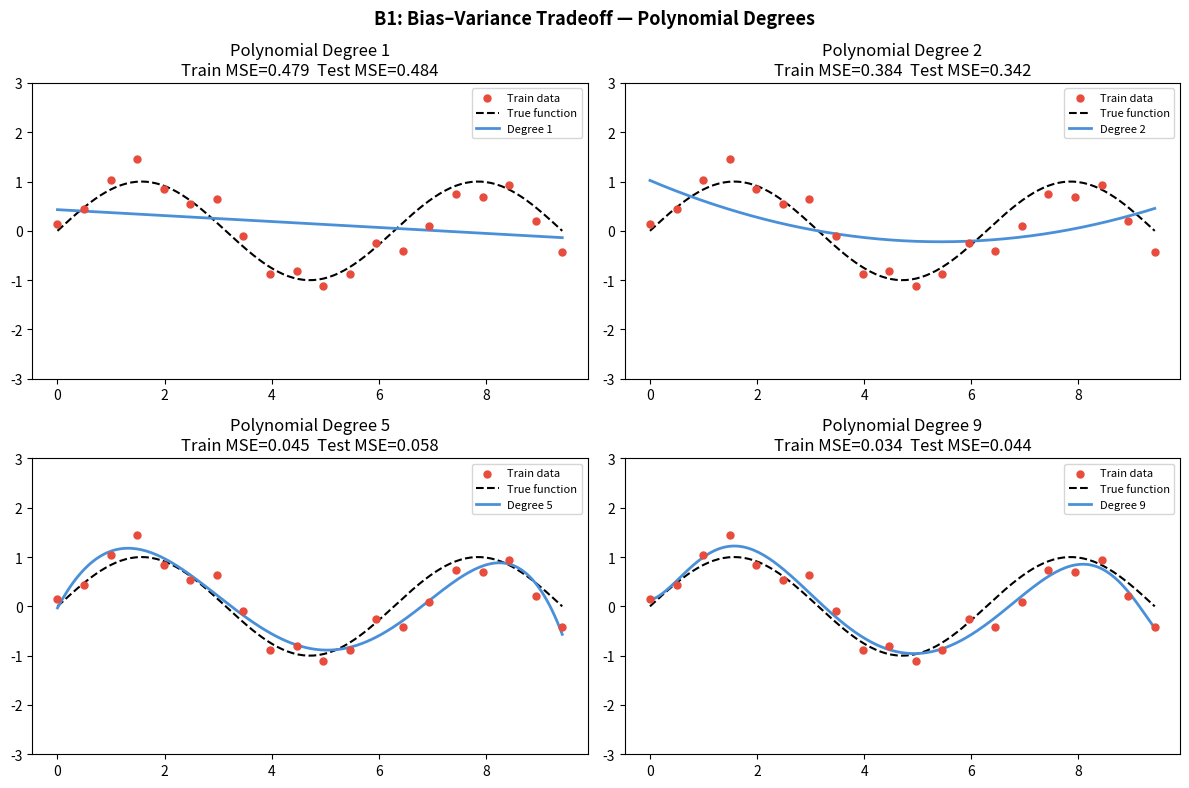
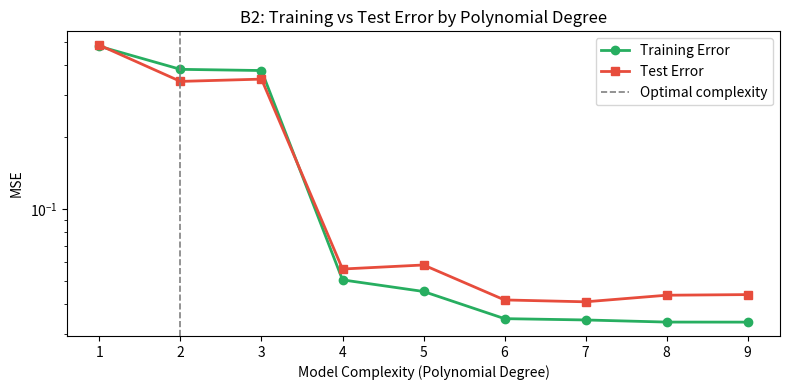

Recreate these plots in Python, in order.
# ============================================================
# Assignment — Week 04 · Day 21 (PM Session)
# PG Diploma · AI-ML & Agentic AI Engineering · IIT Gandhinagar
# Part B — Stretch Problem (30%)
# Bias–Variance Tradeoff
# ============================================================

import numpy as np
import matplotlib.pyplot as plt

np.random.seed(42)


# ─────────────────────────────────────────
# Helper: Polynomial feature expansion
# ─────────────────────────────────────────

def poly_features(X, degree):
    """Create polynomial feature matrix up to given degree."""
    return np.column_stack([X ** d for d in range(0, degree + 1)])


def poly_fit_predict(X_train, y_train, X_test, degree):
    """Fit polynomial regression and return train + test predictions."""
    Phi_train = poly_features(X_train, degree)
    Phi_test  = poly_features(X_test, degree)
    w = np.linalg.lstsq(Phi_train, y_train, rcond=None)[0]
    return Phi_train @ w, Phi_test @ w


def mse(y_true, y_pred):
    return np.mean((y_true - y_pred) ** 2)


# ─────────────────────────────────────────
# B1: Simulate Bias–Variance Tradeoff
# Polynomial degree 1, 2, 5
# ─────────────────────────────────────────

print("=" * 60)
print("B1: Bias–Variance Tradeoff — Polynomial Degrees 1, 2, 5")
print("=" * 60)

# True function: y = sin(x) + noise
X_all  = np.linspace(0, 3 * np.pi, 200)
y_true = np.sin(X_all)

# Training data (fewer points + noise)
X_train = np.linspace(0, 3 * np.pi, 20)
y_train = np.sin(X_train) + np.random.normal(0, 0.3, size=20)

# Test data
X_test  = X_all
y_test  = y_true

degrees = [1, 2, 5, 9]
train_errors = []
test_errors  = []

fig, axes = plt.subplots(2, 2, figsize=(12, 8))
axes = axes.flatten()

for i, deg in enumerate(degrees):
    y_train_pred, y_test_pred = poly_fit_predict(X_train, y_train, X_test, deg)

    tr_err = mse(y_train, y_train_pred)
    te_err = mse(y_test,  y_test_pred)
    train_errors.append(tr_err)
    test_errors.append(te_err)

    print(f"\nDegree {deg:>2}  →  Train MSE: {tr_err:.4f}  |  Test MSE: {te_err:.4f}", end="")
    if deg == 1:
        print("  ← Underfitting (high bias)")
    elif deg in [2]:
        print("  ← Good fit")
    elif deg == 5:
        print("  ← Starting to overfit")
    else:
        print("  ← Overfitting (high variance)")

    axes[i].scatter(X_train, y_train, s=25, color="#E74C3C", zorder=5, label="Train data")
    axes[i].plot(X_all, y_true, color="black", linestyle="--", linewidth=1.5, label="True function")
    axes[i].plot(X_test, y_test_pred, color="#4A90D9", linewidth=2, label=f"Degree {deg}")
    axes[i].set_title(f"Polynomial Degree {deg}\nTrain MSE={tr_err:.3f}  Test MSE={te_err:.3f}")
    axes[i].set_ylim(-3, 3)
    axes[i].legend(fontsize=8)

plt.suptitle("B1: Bias–Variance Tradeoff — Polynomial Degrees", fontsize=13, fontweight="bold")
plt.tight_layout()
plt.savefig("b1_bias_variance_fits.png", dpi=120)
plt.close()
print("\nPlot saved → b1_bias_variance_fits.png")


# ─────────────────────────────────────────
# B2: Plot Training Error vs Model Complexity
# ─────────────────────────────────────────

print("\n" + "=" * 60)
print("B2: Training Error vs Model Complexity")
print("=" * 60)

all_degrees = list(range(1, 10))
tr_errs = []
te_errs = []

for deg in all_degrees:
    ytr, yte = poly_fit_predict(X_train, y_train, X_test, deg)
    tr_errs.append(mse(y_train, ytr))
    te_errs.append(mse(y_test,  yte))

plt.figure(figsize=(8, 4))
plt.plot(all_degrees, tr_errs, "o-", color="#27AE60", linewidth=2, label="Training Error")
plt.plot(all_degrees, te_errs, "s-", color="#E74C3C", linewidth=2, label="Test Error")
plt.axvline(2, color="gray", linestyle="--", linewidth=1.2, label="Optimal complexity")
plt.title("B2: Training vs Test Error by Polynomial Degree")
plt.xlabel("Model Complexity (Polynomial Degree)")
plt.ylabel("MSE")
plt.legend()
plt.yscale("log")
plt.tight_layout()
plt.savefig("b2_error_vs_complexity.png", dpi=120)
plt.close()
print("Plot saved → b2_error_vs_complexity.png")

print(f"\nDegree  Train_MSE   Test_MSE")
print("-" * 35)
for d, tr, te in zip(all_degrees, tr_errs, te_errs):
    print(f"  {d:>2}    {tr:.5f}    {te:.5f}")


# ─────────────────────────────────────────
# B3: Explain Bias, Variance, Optimal Model
# ─────────────────────────────────────────

print("\n" + "=" * 60)
print("B3: Bias, Variance, Optimal Model — Explanation")
print("=" * 60)
print("""
What is Bias?
─────────────
  Bias is the error introduced by overly simplistic assumptions
  in the learning algorithm. A high-bias model cannot capture
  the true complexity of the data.

  Symptom  : High training error AND high test error.
  Cause    : Model is too simple (e.g., linear fit on curved data).
  Name     : UNDERFITTING
  Example  : Fitting a straight line to sinusoidal data.

What is Variance?
─────────────────
  Variance is the model's sensitivity to small fluctuations in
  the training data. A high-variance model fits training data
  extremely well but fails to generalise to new data.

  Symptom  : Very low training error but high test error.
  Cause    : Model is too complex (too many parameters).
  Name     : OVERFITTING
  Example  : A degree-9 polynomial memorising 20 training points.

Where does the Optimal Model lie?
───────────────────────────────────
  The optimal model minimises TOTAL ERROR = Bias² + Variance + Noise

  As complexity increases:
    → Bias decreases (model fits data better)
    → Variance increases (model becomes sensitive to noise)

  The sweet spot is where the test error is at its MINIMUM —
  low enough complexity to avoid overfitting, high enough to
  avoid underfitting.

  In our experiment: Degree 2 had the best test error balance.

  Strategies to find the sweet spot:
    1. Cross-validation (hold-out or k-fold)
    2. Regularisation (Ridge, Lasso) to penalise complexity
    3. Learning curves to diagnose bias vs variance
""")
